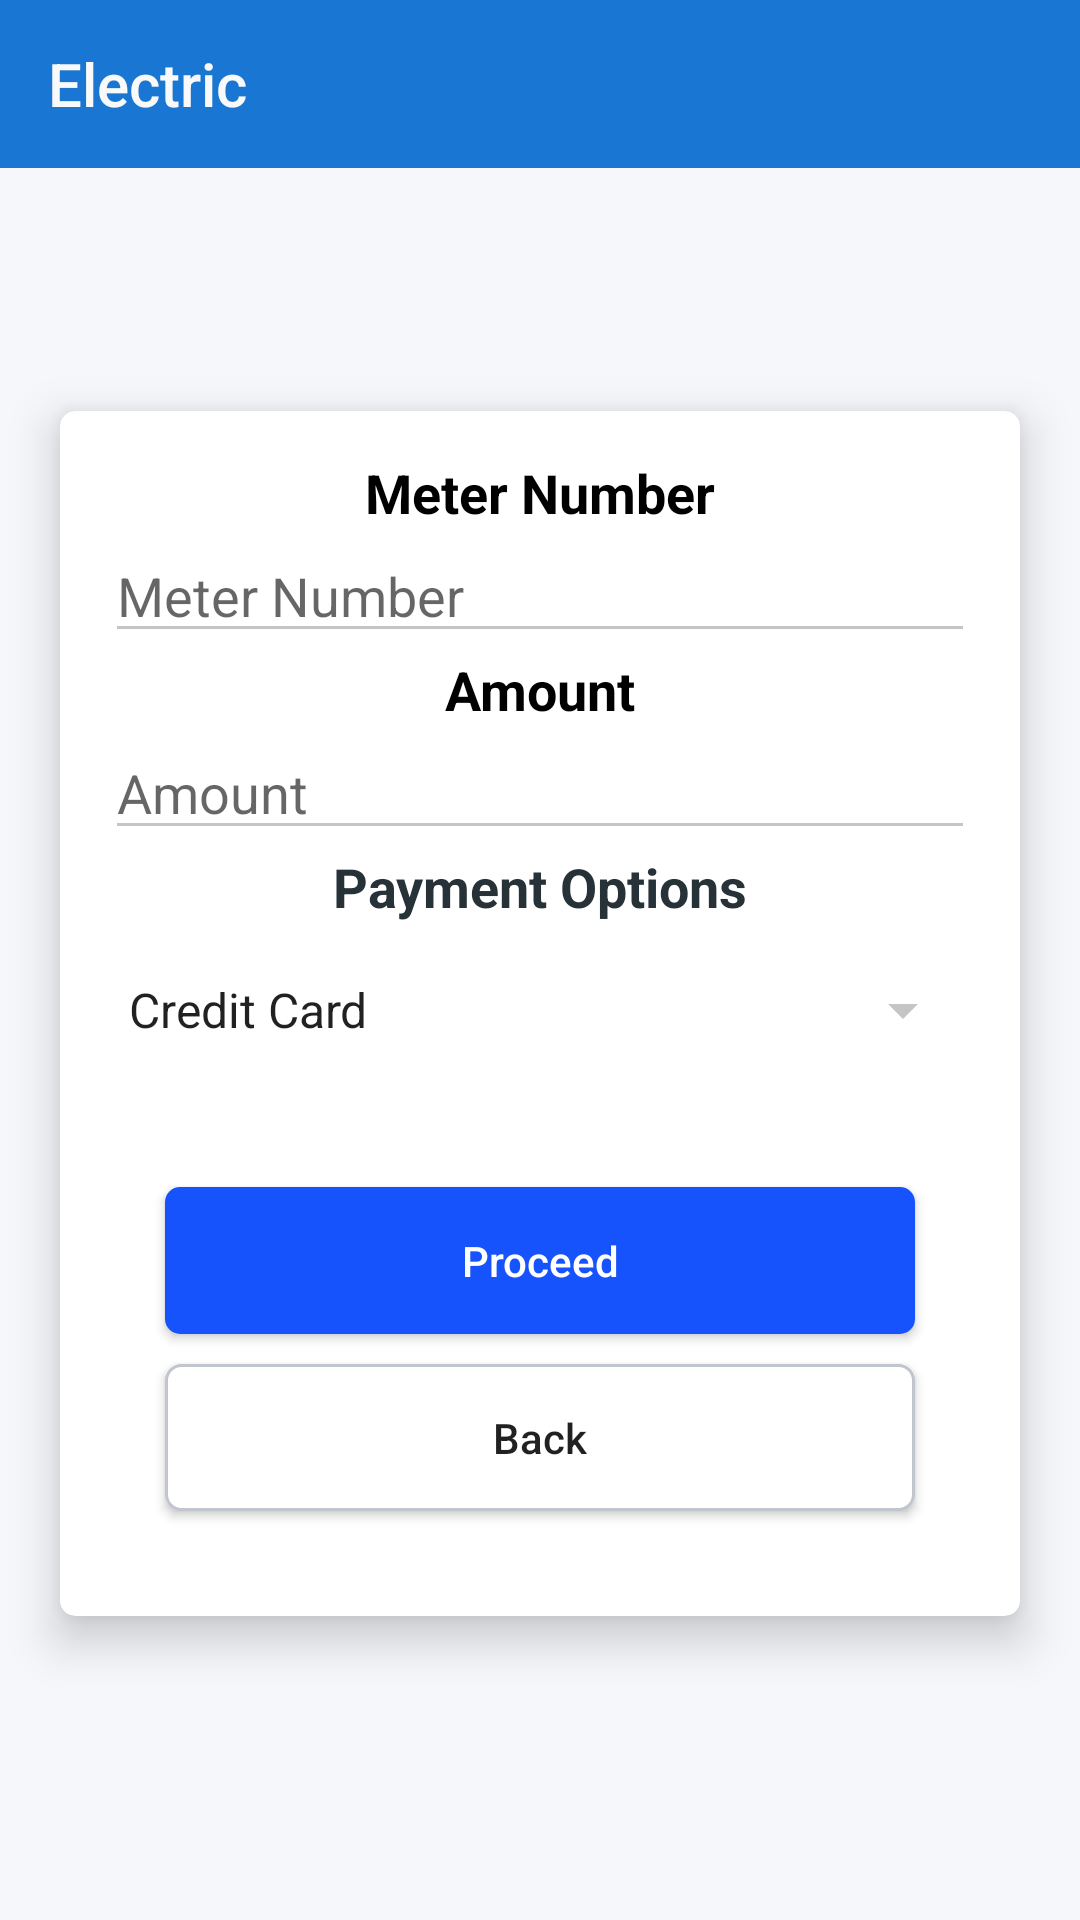

Layout XML and referenced resources for this Android screen:
<!-- AndroidManifest.xml: application theme AppTheme -->
<!-- res/layout/activity_electric.xml -->
<?xml version="1.0" encoding="utf-8"?>
<LinearLayout xmlns:android="http://schemas.android.com/apk/res/android"
              xmlns:app="http://schemas.android.com/apk/res-auto"
              xmlns:tools="http://schemas.android.com/tools"
              android:layout_width="match_parent"
              android:layout_height="match_parent"
              xmlns:card_view="http://schemas.android.com/apk/res-auto"
              android:orientation="vertical"
              tools:context=".electric">

    <androidx.appcompat.widget.Toolbar
            android:layout_width="match_parent"
            android:layout_height="wrap_content"
            android:background="?attr/colorPrimary"
            android:theme="?attr/actionBarTheme"
            android:minHeight="?attr/actionBarSize" android:id="@+id/toolbar7" app:title="@string/electric"
            app:titleTextColor="#F9F9F9"/>
    <LinearLayout
            android:layout_width="match_parent"
            android:layout_height="match_parent"
            android:background="@color/background"
            android:orientation="vertical">


        
        
        
        
        
        
        

        <LinearLayout
                android:layout_width="match_parent"
                android:layout_height="wrap_content"
                android:gravity="start"
                android:orientation="horizontal">

            <ImageView
                    android:layout_width="match_parent"
                    android:layout_height="81dp"
                    android:src="@drawable/ic_lightbulb"
                    tools:srcCompat="@drawable/ic_lightbulb"
                    android:contentDescription="@string/page_logo"/>


        </LinearLayout>
        

        <androidx.cardview.widget.CardView
                android:layout_width="match_parent"
                android:layout_height="wrap_content"
                android:layout_marginLeft="20dp"
                app:cardCornerRadius="5dp"
                card_view:cardElevation="9dp"
                android:layout_marginRight="20dp"

                android:background="@drawable/round_border">

            <LinearLayout
                    android:layout_width="match_parent"
                    android:layout_height="wrap_content"
                    android:orientation="vertical" android:padding="15dp">


                <TextView
                        android:text="@string/meter"
                        android:layout_width="match_parent"
                        android:layout_height="wrap_content" android:id="@+id/textView11"
                        android:textAlignment="center" android:textColor="@android:color/black"
                        android:textSize="18sp" android:textStyle="bold"/>
                <com.google.android.material.textfield.TextInputLayout
                        android:layout_width="match_parent"
                        android:layout_height="match_parent"
                        android:id="@+id/meterNoLayout"
                        app:hintAnimationEnabled="false"
                        app:hintEnabled="false">

                    <com.google.android.material.textfield.TextInputEditText
                            android:id="@+id/meterEL"
                            android:layout_width="match_parent"
                            android:layout_height="wrap_content"
                            android:hint="@string/meter"
                            android:inputType="number"/>
                </com.google.android.material.textfield.TextInputLayout>
                <TextView
                        android:text="@string/amount"
                        android:layout_width="match_parent"
                        android:layout_height="wrap_content" android:id="@+id/textView13"
                        android:textColor="@android:color/black" android:textSize="18sp" android:textStyle="bold"
                        android:textAlignment="center"/>
                <com.google.android.material.textfield.TextInputLayout
                        android:layout_width="match_parent"
                        android:layout_height="match_parent"
                        android:id="@+id/amountLayoutEL"
                        app:hintAnimationEnabled="false" app:hintEnabled="false">

                    <com.google.android.material.textfield.TextInputEditText
                            android:id="@+id/amountEL"
                            android:layout_width="match_parent"
                            android:layout_height="wrap_content"
                            android:hint="@string/amount"
                            android:inputType="number|numberDecimal"/>
                </com.google.android.material.textfield.TextInputLayout>
                <TextView
                        android:layout_width="match_parent"
                        android:layout_height="wrap_content"
                        android:layout_margin="@dimen/spacing_middle"
                        android:text="@string/payment_options"
                        android:textAlignment="center"
                        android:textAppearance="@style/Base.TextAppearance.AppCompat.Medium"
                        android:textColor="@color/grey_90"
                        android:textStyle="bold"/>

                <Spinner
                        android:id="@+id/paymentMethodSpinner"
                        android:layout_width="match_parent"
                        android:layout_height="58dp"
                        android:layout_gravity="center"
                        android:entries="@array/payment_method"
                        android:prompt="@string/payment_method_prompt"/>

                <Button
                        android:layout_width="match_parent"
                        android:layout_height="wrap_content"
                        android:text="@string/proceed"
                        android:textAllCaps="false"
                        android:layout_marginTop="30dp"
                        android:textColor="#ffffff"
                        android:padding="15dp"
                        android:gravity="center"
                        android:layout_gravity="center"
                        android:background="@drawable/rounded_button"
                        android:layout_marginLeft="20dp"
                        android:layout_marginRight="20dp" android:id="@+id/proceedEL"/>

                <Button
                        android:id="@+id/backButtonEL"
                        android:layout_width="match_parent"
                        android:layout_height="wrap_content"
                        android:text="@string/back"
                        android:padding="15dp"
                        android:gravity="center"
                        android:layout_gravity="center"
                        android:background="@drawable/rounded_button2"
                        android:layout_marginTop="10dp"
                        android:layout_marginLeft="20dp"
                        android:layout_marginRight="20dp"
                        android:textAllCaps="false"
                        android:layout_marginBottom="20dp"
                />


            </LinearLayout>
        </androidx.cardview.widget.CardView>


    </LinearLayout>

</LinearLayout>
<!-- resources referenced by this layout -->
<resources>
  <string-array name="payment_method">
          <item>Credit Card</item>
          <item>Mobile Wallet</item>
      </string-array>
  <color name="background">#f5f7fa</color>
  <color name="grey_90">#263238</color>
  <!-- drawable round_border (drawable) -->
  <?xml version="1.0" encoding="utf-8"?>
  <shape xmlns:android="http://schemas.android.com/apk/res/android"
      android:shape="rectangle">
  
      <stroke android:width="1dp"
          android:color="#dfe5f6"
          />
      <corners android:radius="5dp" />
  
  
  
  </shape>
  <!-- drawable rounded_button (drawable) -->
  <?xml version="1.0" encoding="utf-8"?>
  <shape xmlns:android="http://schemas.android.com/apk/res/android">
  
      <corners android:radius="5dp" />
  <solid android:color="#1653fc"/>
  
  </shape>
  <!-- drawable rounded_button2 (drawable) -->
  <?xml version="1.0" encoding="utf-8"?>
  <shape xmlns:android="http://schemas.android.com/apk/res/android">
  
      <corners android:radius="5dp" />
  <solid android:color="#ffffff"/>
      <stroke android:color="#c1c5ce"
          android:width="1dp"/>
  
  </shape>
  <string name="amount">Amount</string>
  <string name="back">Back</string>
  <string name="electric">Electric</string>
  <string name="meter">Meter Number</string>
  <string name="page_logo">page logo</string>
  <string name="payment_method_prompt">Preferred Payment Method</string>
  <string name="payment_options">Payment Options</string>
  <string name="proceed">Proceed</string>
  <style name="AppTheme" parent="BaseTheme" />
  <style name="BaseTheme" parent="Theme.AppCompat.Light.NoActionBar">
          
          <item name="colorControlNormal">#c5c5c5</item>
          <item name="colorControlActivated">@color/light_blue_700</item>
          <item name="colorControlHighlight">@color/light_blue_700</item>
          <item name="colorPrimary">@color/colorPrimary</item>
          <item name="colorPrimaryDark">@color/colorPrimaryDark</item>
          <item name="colorAccent">@color/colorAccent</item>
          <item name="windowActionModeOverlay">true</item>
          <item name="android:actionModeBackground">@color/blue_grey_600</item>
          <item name="android:dialogTheme">@style/Dialog.Theme</item>
      </style>
  <color name="light_blue_700">#0288D1</color>
  <color name="colorPrimary">#1976D2</color>
  <color name="colorPrimaryDark">#1565C0</color>
  <color name="colorAccent">#FF4081</color>
  <color name="blue_grey_600">#546E7A</color>
  <style name="Dialog.Theme" parent="Theme.AppCompat.Light.Dialog">
          <item name="colorPrimary">@color/colorPrimary</item>
          <item name="colorPrimaryDark">@color/colorPrimaryDark</item>
          <item name="colorAccent">@color/colorAccent</item>
      </style>
</resources>
